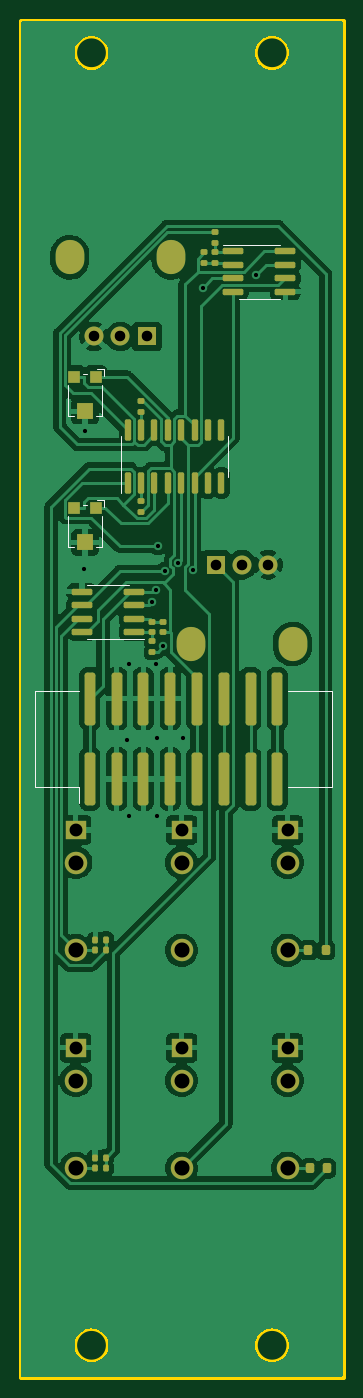
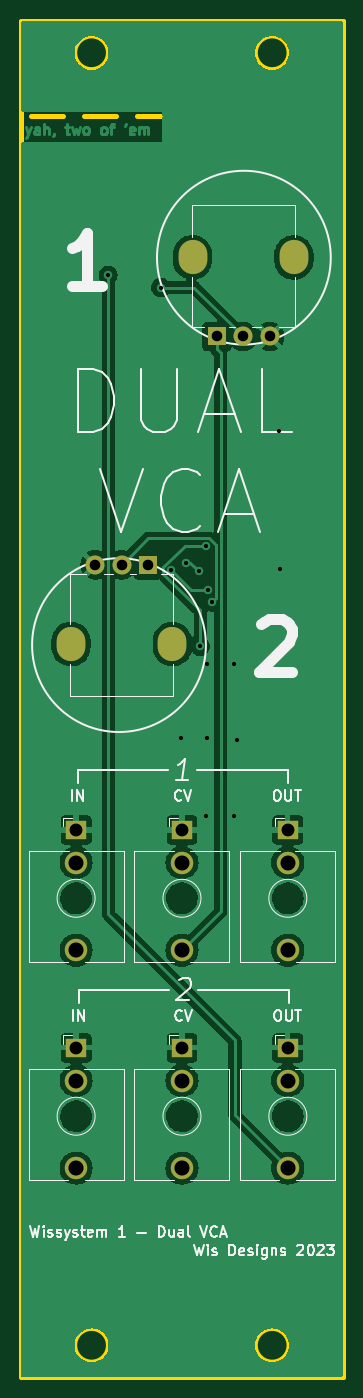
Circuit board: 11 layer files. Board 30.5 x 128.5 mm.
- bottom_copper: wissystem_vca1-CuBottom.gbr (69433 bytes)
- top_copper: wissystem_vca1-CuTop.gbr (117577 bytes)
- outline: wissystem_vca1-EdgeCuts.gbr (1564 bytes)
- bottom_mask: wissystem_vca1-MaskBottom.gbr (1582 bytes)
- top_mask: wissystem_vca1-MaskTop.gbr (5744 bytes)
- drill: wissystem_vca1-NPTH.drl (281 bytes)
- drill: wissystem_vca1-PTH.drl (1536 bytes)
- paste: wissystem_vca1-PasteBottom.gbr (472 bytes)
- paste: wissystem_vca1-PasteTop.gbr (4622 bytes)
- bottom_silk: wissystem_vca1-SilkBottom.gbr (31259 bytes)
- top_silk: wissystem_vca1-SilkTop.gbr (7505 bytes)

=== bottom_copper: wissystem_vca1-CuBottom.gbr (69433 bytes, source omitted) ===
=== top_copper: wissystem_vca1-CuTop.gbr (117577 bytes, source omitted) ===
=== outline: wissystem_vca1-EdgeCuts.gbr ===
%TF.GenerationSoftware,KiCad,Pcbnew,7.0.1*%
%TF.CreationDate,2023-04-20T06:23:29-07:00*%
%TF.ProjectId,wissystem_vca1,77697373-7973-4746-956d-5f766361312e,rev?*%
%TF.SameCoordinates,Original*%
%TF.FileFunction,Profile,NP*%
%FSLAX46Y46*%
G04 Gerber Fmt 4.6, Leading zero omitted, Abs format (unit mm)*
G04 Created by KiCad (PCBNEW 7.0.1) date 2023-04-20 06:23:29*
%MOMM*%
%LPD*%
G01*
G04 APERTURE LIST*
%TA.AperFunction,Profile*%
%ADD10C,0.500000*%
%TD*%
G04 APERTURE END LIST*
D10*
X46500000Y-138000000D02*
X49500000Y-138000000D01*
X41500000Y-138000000D02*
X44500000Y-138000000D01*
X36500000Y-138000000D02*
X39500000Y-138000000D01*
X31500000Y-138000000D02*
X34500000Y-138000000D01*
X26500000Y-138000000D02*
X29500000Y-138000000D01*
X21500000Y-138000000D02*
X24500000Y-138000000D01*
X46500000Y-29000000D02*
X49500000Y-29000000D01*
X41500000Y-29000000D02*
X44500000Y-29000000D01*
X36500000Y-29000000D02*
X39500000Y-29000000D01*
X31500000Y-29000000D02*
X34500000Y-29000000D01*
X26500000Y-29000000D02*
X29500000Y-29000000D01*
X21500000Y-29000000D02*
X24500000Y-29000000D01*
X45400000Y-145500000D02*
G75*
G03*
X45400000Y-145500000I-1600000J0D01*
G01*
X28280000Y-145500000D02*
G75*
G03*
X28280000Y-145500000I-1600000J0D01*
G01*
X45400000Y-23000000D02*
G75*
G03*
X45400000Y-23000000I-1600000J0D01*
G01*
X28280000Y-23000000D02*
G75*
G03*
X28280000Y-23000000I-1600000J0D01*
G01*
X20000000Y-20000000D02*
X50480000Y-20000000D01*
X50480000Y-148500000D01*
X20000000Y-148500000D01*
X20000000Y-20000000D01*
M02*

=== bottom_mask: wissystem_vca1-MaskBottom.gbr ===
%TF.GenerationSoftware,KiCad,Pcbnew,7.0.1*%
%TF.CreationDate,2023-04-20T06:23:29-07:00*%
%TF.ProjectId,wissystem_vca1,77697373-7973-4746-956d-5f766361312e,rev?*%
%TF.SameCoordinates,Original*%
%TF.FileFunction,Soldermask,Bot*%
%TF.FilePolarity,Negative*%
%FSLAX46Y46*%
G04 Gerber Fmt 4.6, Leading zero omitted, Abs format (unit mm)*
G04 Created by KiCad (PCBNEW 7.0.1) date 2023-04-20 06:23:29*
%MOMM*%
%LPD*%
G01*
G04 APERTURE LIST*
%ADD10O,2.720000X3.240000*%
%ADD11R,1.800000X1.800000*%
%ADD12C,1.800000*%
%ADD13R,1.930000X1.830000*%
%ADD14C,2.130000*%
G04 APERTURE END LIST*
D10*
%TO.C,RV4*%
X34224000Y-42385600D03*
X24624000Y-42385600D03*
D11*
X31924000Y-49885600D03*
D12*
X29424000Y-49885600D03*
X26924000Y-49885600D03*
%TD*%
D13*
%TO.C,J_OUT1*%
X25196800Y-96651600D03*
D14*
X25196800Y-108051600D03*
X25196800Y-99751600D03*
%TD*%
%TO.C,J_CV2*%
X35229800Y-120408400D03*
X35229800Y-128708400D03*
D13*
X35229800Y-117308400D03*
%TD*%
%TO.C,J_OUT2*%
X25196800Y-117308400D03*
D14*
X25196800Y-128708400D03*
X25196800Y-120408400D03*
%TD*%
D13*
%TO.C,J_SIG3*%
X45262800Y-117308400D03*
D14*
X45262800Y-128708400D03*
X45262800Y-120408400D03*
%TD*%
%TO.C,J_CV1*%
X35229800Y-99751600D03*
X35229800Y-108051600D03*
D13*
X35229800Y-96651600D03*
%TD*%
D10*
%TO.C,RV1*%
X36144800Y-79026400D03*
X45744800Y-79026400D03*
D11*
X38444800Y-71526400D03*
D12*
X40944800Y-71526400D03*
X43444800Y-71526400D03*
%TD*%
D13*
%TO.C,J_SIG1*%
X45262800Y-96651600D03*
D14*
X45262800Y-108051600D03*
X45262800Y-99751600D03*
%TD*%
M02*

=== top_mask: wissystem_vca1-MaskTop.gbr ===
%TF.GenerationSoftware,KiCad,Pcbnew,7.0.1*%
%TF.CreationDate,2023-04-20T06:23:29-07:00*%
%TF.ProjectId,wissystem_vca1,77697373-7973-4746-956d-5f766361312e,rev?*%
%TF.SameCoordinates,Original*%
%TF.FileFunction,Soldermask,Top*%
%TF.FilePolarity,Negative*%
%FSLAX46Y46*%
G04 Gerber Fmt 4.6, Leading zero omitted, Abs format (unit mm)*
G04 Created by KiCad (PCBNEW 7.0.1) date 2023-04-20 06:23:29*
%MOMM*%
%LPD*%
G01*
G04 APERTURE LIST*
G04 Aperture macros list*
%AMRoundRect*
0 Rectangle with rounded corners*
0 $1 Rounding radius*
0 $2 $3 $4 $5 $6 $7 $8 $9 X,Y pos of 4 corners*
0 Add a 4 corners polygon primitive as box body*
4,1,4,$2,$3,$4,$5,$6,$7,$8,$9,$2,$3,0*
0 Add four circle primitives for the rounded corners*
1,1,$1+$1,$2,$3*
1,1,$1+$1,$4,$5*
1,1,$1+$1,$6,$7*
1,1,$1+$1,$8,$9*
0 Add four rect primitives between the rounded corners*
20,1,$1+$1,$2,$3,$4,$5,0*
20,1,$1+$1,$4,$5,$6,$7,0*
20,1,$1+$1,$6,$7,$8,$9,0*
20,1,$1+$1,$8,$9,$2,$3,0*%
G04 Aperture macros list end*
%ADD10O,2.720000X3.240000*%
%ADD11R,1.800000X1.800000*%
%ADD12C,1.800000*%
%ADD13RoundRect,0.255000X0.255000X-2.245000X0.255000X2.245000X-0.255000X2.245000X-0.255000X-2.245000X0*%
%ADD14RoundRect,0.135000X0.185000X-0.135000X0.185000X0.135000X-0.185000X0.135000X-0.185000X-0.135000X0*%
%ADD15RoundRect,0.135000X-0.135000X-0.185000X0.135000X-0.185000X0.135000X0.185000X-0.135000X0.185000X0*%
%ADD16RoundRect,0.200000X0.200000X0.275000X-0.200000X0.275000X-0.200000X-0.275000X0.200000X-0.275000X0*%
%ADD17R,1.200000X1.200000*%
%ADD18R,1.600000X1.500000*%
%ADD19RoundRect,0.150000X-0.825000X-0.150000X0.825000X-0.150000X0.825000X0.150000X-0.825000X0.150000X0*%
%ADD20R,1.930000X1.830000*%
%ADD21C,2.130000*%
%ADD22RoundRect,0.135000X0.135000X0.185000X-0.135000X0.185000X-0.135000X-0.185000X0.135000X-0.185000X0*%
%ADD23RoundRect,0.150000X0.825000X0.150000X-0.825000X0.150000X-0.825000X-0.150000X0.825000X-0.150000X0*%
%ADD24RoundRect,0.135000X-0.185000X0.135000X-0.185000X-0.135000X0.185000X-0.135000X0.185000X0.135000X0*%
%ADD25RoundRect,0.150000X0.150000X-0.850000X0.150000X0.850000X-0.150000X0.850000X-0.150000X-0.850000X0*%
G04 APERTURE END LIST*
D10*
%TO.C,RV4*%
X34224000Y-42385600D03*
X24624000Y-42385600D03*
D11*
X31924000Y-49885600D03*
D12*
X29424000Y-49885600D03*
X26924000Y-49885600D03*
%TD*%
D13*
%TO.C,J1*%
X26517600Y-91826400D03*
X26517600Y-84226400D03*
X29057600Y-91826400D03*
X29057600Y-84226400D03*
X31597600Y-91826400D03*
X31597600Y-84226400D03*
X34137600Y-91826400D03*
X34137600Y-84226400D03*
X36677600Y-91826400D03*
X36677600Y-84226400D03*
X39217600Y-91826400D03*
X39217600Y-84226400D03*
X41757600Y-91826400D03*
X41757600Y-84226400D03*
X44297600Y-91826400D03*
X44297600Y-84226400D03*
%TD*%
D14*
%TO.C,R3*%
X31394400Y-66501200D03*
X31394400Y-65481200D03*
%TD*%
D15*
%TO.C,R6*%
X27025600Y-107086400D03*
X28045600Y-107086400D03*
%TD*%
D16*
%TO.C,R4*%
X48995600Y-128727200D03*
X47345600Y-128727200D03*
%TD*%
D17*
%TO.C,RV3*%
X27060400Y-53724400D03*
D18*
X26060400Y-56974400D03*
D17*
X25060400Y-53724400D03*
%TD*%
D19*
%TO.C,U3*%
X45045400Y-41833800D03*
X45045400Y-43103800D03*
X45045400Y-44373800D03*
X45045400Y-45643800D03*
X40095400Y-45643800D03*
X40095400Y-44373800D03*
X40095400Y-43103800D03*
X40095400Y-41833800D03*
%TD*%
D20*
%TO.C,J_OUT1*%
X25196800Y-96651600D03*
D21*
X25196800Y-108051600D03*
X25196800Y-99751600D03*
%TD*%
D16*
%TO.C,R10*%
X48894000Y-108051600D03*
X47244000Y-108051600D03*
%TD*%
D15*
%TO.C,R13*%
X27021600Y-127711200D03*
X28041600Y-127711200D03*
%TD*%
D21*
%TO.C,J_CV2*%
X35229800Y-120408400D03*
X35229800Y-128708400D03*
D20*
X35229800Y-117308400D03*
%TD*%
%TO.C,J_OUT2*%
X25196800Y-117308400D03*
D21*
X25196800Y-128708400D03*
X25196800Y-120408400D03*
%TD*%
D22*
%TO.C,R7*%
X27023600Y-108051600D03*
X28043600Y-108051600D03*
%TD*%
D23*
%TO.C,U1*%
X30719800Y-77901800D03*
X30719800Y-76631800D03*
X30719800Y-75361800D03*
X30719800Y-74091800D03*
X25769800Y-74091800D03*
X25769800Y-75361800D03*
X25769800Y-76631800D03*
X25769800Y-77901800D03*
%TD*%
D22*
%TO.C,R14*%
X28045600Y-128676400D03*
X27025600Y-128676400D03*
%TD*%
D14*
%TO.C,R2*%
X33426400Y-77927200D03*
X33426400Y-76907200D03*
%TD*%
D24*
%TO.C,R8*%
X37388800Y-41910000D03*
X37388800Y-42930000D03*
%TD*%
%TO.C,R9*%
X31343600Y-56028400D03*
X31343600Y-57048400D03*
%TD*%
%TO.C,R1*%
X32461200Y-76907200D03*
X32461200Y-77927200D03*
%TD*%
D25*
%TO.C,U2*%
X30099000Y-58764800D03*
X31369000Y-58764800D03*
X32639000Y-58764800D03*
X33909000Y-58764800D03*
X35179000Y-58764800D03*
X36449000Y-58764800D03*
X37719000Y-58764800D03*
X38989000Y-58764800D03*
X38989000Y-63764800D03*
X37719000Y-63764800D03*
X36449000Y-63764800D03*
X35179000Y-63764800D03*
X33909000Y-63764800D03*
X32639000Y-63764800D03*
X31369000Y-63764800D03*
X30099000Y-63764800D03*
%TD*%
D14*
%TO.C,R5*%
X32461200Y-79808800D03*
X32461200Y-78788800D03*
%TD*%
D20*
%TO.C,J_SIG3*%
X45262800Y-117308400D03*
D21*
X45262800Y-128708400D03*
X45262800Y-120408400D03*
%TD*%
%TO.C,J_CV1*%
X35229800Y-99751600D03*
X35229800Y-108051600D03*
D20*
X35229800Y-96651600D03*
%TD*%
D14*
%TO.C,R11*%
X38354000Y-42930000D03*
X38354000Y-41910000D03*
%TD*%
D10*
%TO.C,RV1*%
X36144800Y-79026400D03*
X45744800Y-79026400D03*
D11*
X38444800Y-71526400D03*
D12*
X40944800Y-71526400D03*
X43444800Y-71526400D03*
%TD*%
D24*
%TO.C,R12*%
X38354000Y-40028400D03*
X38354000Y-41048400D03*
%TD*%
D20*
%TO.C,J_SIG1*%
X45262800Y-96651600D03*
D21*
X45262800Y-108051600D03*
X45262800Y-99751600D03*
%TD*%
D17*
%TO.C,RV2*%
X25060400Y-66147200D03*
D18*
X26060400Y-69397200D03*
D17*
X27060400Y-66147200D03*
%TD*%
M02*

=== drill: wissystem_vca1-NPTH.drl ===
M48
; DRILL file {KiCad 7.0.1} date Thu Apr 20 06:23:29 2023
; FORMAT={-:-/ absolute / inch / decimal}
; #@! TF.CreationDate,2023-04-20T06:23:29-07:00
; #@! TF.GenerationSoftware,Kicad,Pcbnew,7.0.1
; #@! TF.FileFunction,NonPlated,1,2,NPTH
FMAT,2
INCH
%
G90
G05
T0
M30

=== drill: wissystem_vca1-PTH.drl ===
M48
; DRILL file {KiCad 7.0.1} date Thu Apr 20 06:23:29 2023
; FORMAT={-:-/ absolute / inch / decimal}
; #@! TF.CreationDate,2023-04-20T06:23:29-07:00
; #@! TF.GenerationSoftware,Kicad,Pcbnew,7.0.1
; #@! TF.FileFunction,Plated,1,2,PTH
FMAT,2
INCH
; #@! TA.AperFunction,Plated,PTH,ViaDrill
T1C0.0157
; #@! TA.AperFunction,Plated,PTH,ComponentDrill
T2C0.0394
; #@! TA.AperFunction,Plated,PTH,ComponentDrill
T3C0.0433
; #@! TA.AperFunction,Plated,PTH,ComponentDrill
T4C0.0480
; #@! TA.AperFunction,Plated,PTH,ComponentDrill
T5C0.0559
; #@! TA.AperFunction,Plated,PTH,ComponentDrill
T6C0.0563
%
G90
G05
T1
X1.022Y-2.832
X1.026Y-2.318
X1.182Y-3.468
X1.192Y-3.188
X1.192Y-3.754
X1.2756Y-2.9554
X1.2898Y-2.9106
X1.292Y-3.188
X1.294Y-3.462
X1.296Y-3.754
X1.2982Y-2.7459
X1.3186Y-3.1208
X1.3243Y-2.8396
X1.3734Y-2.808
X1.392Y-3.464
X1.4277Y-2.8368
X1.4659Y-1.7816
X1.6625Y-1.7359
T2
X1.06Y-1.964
X1.1584Y-1.964
X1.2569Y-1.964
X1.5136Y-2.816
X1.612Y-2.816
X1.7104Y-2.816
T4
X0.992Y-3.8052
X0.992Y-4.6184
X1.387Y-3.8052
X1.387Y-4.6184
X1.782Y-3.8052
X1.782Y-4.6184
T5
X0.992Y-3.9272
X0.992Y-4.7405
X1.387Y-3.9272
X1.387Y-4.7405
X1.782Y-3.9272
X1.782Y-4.7405
T6
X0.992Y-4.254
X0.992Y-5.0673
X1.387Y-4.254
X1.387Y-5.0673
X1.782Y-4.254
X1.782Y-5.0673
T3
G00X0.9694Y-1.6549
M15
G01X0.9694Y-1.6825
M16
G05
G00X1.3474Y-1.6549
M15
G01X1.3474Y-1.6825
M16
G05
G00X1.423Y-3.1251
M15
G01X1.423Y-3.0975
M16
G05
G00X1.801Y-3.1251
M15
G01X1.801Y-3.0975
M16
G05
T0
M30

=== paste: wissystem_vca1-PasteBottom.gbr ===
%TF.GenerationSoftware,KiCad,Pcbnew,7.0.1*%
%TF.CreationDate,2023-04-20T06:23:29-07:00*%
%TF.ProjectId,wissystem_vca1,77697373-7973-4746-956d-5f766361312e,rev?*%
%TF.SameCoordinates,Original*%
%TF.FileFunction,Paste,Bot*%
%TF.FilePolarity,Positive*%
%FSLAX46Y46*%
G04 Gerber Fmt 4.6, Leading zero omitted, Abs format (unit mm)*
G04 Created by KiCad (PCBNEW 7.0.1) date 2023-04-20 06:23:29*
%MOMM*%
%LPD*%
G01*
G04 APERTURE LIST*
G04 APERTURE END LIST*
M02*

=== paste: wissystem_vca1-PasteTop.gbr ===
%TF.GenerationSoftware,KiCad,Pcbnew,7.0.1*%
%TF.CreationDate,2023-04-20T06:23:29-07:00*%
%TF.ProjectId,wissystem_vca1,77697373-7973-4746-956d-5f766361312e,rev?*%
%TF.SameCoordinates,Original*%
%TF.FileFunction,Paste,Top*%
%TF.FilePolarity,Positive*%
%FSLAX46Y46*%
G04 Gerber Fmt 4.6, Leading zero omitted, Abs format (unit mm)*
G04 Created by KiCad (PCBNEW 7.0.1) date 2023-04-20 06:23:29*
%MOMM*%
%LPD*%
G01*
G04 APERTURE LIST*
G04 Aperture macros list*
%AMRoundRect*
0 Rectangle with rounded corners*
0 $1 Rounding radius*
0 $2 $3 $4 $5 $6 $7 $8 $9 X,Y pos of 4 corners*
0 Add a 4 corners polygon primitive as box body*
4,1,4,$2,$3,$4,$5,$6,$7,$8,$9,$2,$3,0*
0 Add four circle primitives for the rounded corners*
1,1,$1+$1,$2,$3*
1,1,$1+$1,$4,$5*
1,1,$1+$1,$6,$7*
1,1,$1+$1,$8,$9*
0 Add four rect primitives between the rounded corners*
20,1,$1+$1,$2,$3,$4,$5,0*
20,1,$1+$1,$4,$5,$6,$7,0*
20,1,$1+$1,$6,$7,$8,$9,0*
20,1,$1+$1,$8,$9,$2,$3,0*%
G04 Aperture macros list end*
%ADD10RoundRect,0.255000X0.255000X-2.245000X0.255000X2.245000X-0.255000X2.245000X-0.255000X-2.245000X0*%
%ADD11RoundRect,0.135000X0.185000X-0.135000X0.185000X0.135000X-0.185000X0.135000X-0.185000X-0.135000X0*%
%ADD12RoundRect,0.135000X-0.135000X-0.185000X0.135000X-0.185000X0.135000X0.185000X-0.135000X0.185000X0*%
%ADD13RoundRect,0.200000X0.200000X0.275000X-0.200000X0.275000X-0.200000X-0.275000X0.200000X-0.275000X0*%
%ADD14R,1.200000X1.200000*%
%ADD15R,1.600000X1.500000*%
%ADD16RoundRect,0.150000X-0.825000X-0.150000X0.825000X-0.150000X0.825000X0.150000X-0.825000X0.150000X0*%
%ADD17RoundRect,0.135000X0.135000X0.185000X-0.135000X0.185000X-0.135000X-0.185000X0.135000X-0.185000X0*%
%ADD18RoundRect,0.150000X0.825000X0.150000X-0.825000X0.150000X-0.825000X-0.150000X0.825000X-0.150000X0*%
%ADD19RoundRect,0.135000X-0.185000X0.135000X-0.185000X-0.135000X0.185000X-0.135000X0.185000X0.135000X0*%
%ADD20RoundRect,0.150000X0.150000X-0.850000X0.150000X0.850000X-0.150000X0.850000X-0.150000X-0.850000X0*%
G04 APERTURE END LIST*
D10*
%TO.C,J1*%
X26517600Y-91826400D03*
X26517600Y-84226400D03*
X29057600Y-91826400D03*
X29057600Y-84226400D03*
X31597600Y-91826400D03*
X31597600Y-84226400D03*
X34137600Y-91826400D03*
X34137600Y-84226400D03*
X36677600Y-91826400D03*
X36677600Y-84226400D03*
X39217600Y-91826400D03*
X39217600Y-84226400D03*
X41757600Y-91826400D03*
X41757600Y-84226400D03*
X44297600Y-91826400D03*
X44297600Y-84226400D03*
%TD*%
D11*
%TO.C,R3*%
X31394400Y-66501200D03*
X31394400Y-65481200D03*
%TD*%
D12*
%TO.C,R6*%
X27025600Y-107086400D03*
X28045600Y-107086400D03*
%TD*%
D13*
%TO.C,R4*%
X48995600Y-128727200D03*
X47345600Y-128727200D03*
%TD*%
D14*
%TO.C,RV3*%
X27060400Y-53724400D03*
D15*
X26060400Y-56974400D03*
D14*
X25060400Y-53724400D03*
%TD*%
D16*
%TO.C,U3*%
X45045400Y-41833800D03*
X45045400Y-43103800D03*
X45045400Y-44373800D03*
X45045400Y-45643800D03*
X40095400Y-45643800D03*
X40095400Y-44373800D03*
X40095400Y-43103800D03*
X40095400Y-41833800D03*
%TD*%
D13*
%TO.C,R10*%
X48894000Y-108051600D03*
X47244000Y-108051600D03*
%TD*%
D12*
%TO.C,R13*%
X27021600Y-127711200D03*
X28041600Y-127711200D03*
%TD*%
D17*
%TO.C,R7*%
X27023600Y-108051600D03*
X28043600Y-108051600D03*
%TD*%
D18*
%TO.C,U1*%
X30719800Y-77901800D03*
X30719800Y-76631800D03*
X30719800Y-75361800D03*
X30719800Y-74091800D03*
X25769800Y-74091800D03*
X25769800Y-75361800D03*
X25769800Y-76631800D03*
X25769800Y-77901800D03*
%TD*%
D17*
%TO.C,R14*%
X28045600Y-128676400D03*
X27025600Y-128676400D03*
%TD*%
D11*
%TO.C,R2*%
X33426400Y-77927200D03*
X33426400Y-76907200D03*
%TD*%
D19*
%TO.C,R8*%
X37388800Y-41910000D03*
X37388800Y-42930000D03*
%TD*%
%TO.C,R9*%
X31343600Y-56028400D03*
X31343600Y-57048400D03*
%TD*%
%TO.C,R1*%
X32461200Y-76907200D03*
X32461200Y-77927200D03*
%TD*%
D20*
%TO.C,U2*%
X30099000Y-58764800D03*
X31369000Y-58764800D03*
X32639000Y-58764800D03*
X33909000Y-58764800D03*
X35179000Y-58764800D03*
X36449000Y-58764800D03*
X37719000Y-58764800D03*
X38989000Y-58764800D03*
X38989000Y-63764800D03*
X37719000Y-63764800D03*
X36449000Y-63764800D03*
X35179000Y-63764800D03*
X33909000Y-63764800D03*
X32639000Y-63764800D03*
X31369000Y-63764800D03*
X30099000Y-63764800D03*
%TD*%
D11*
%TO.C,R5*%
X32461200Y-79808800D03*
X32461200Y-78788800D03*
%TD*%
%TO.C,R11*%
X38354000Y-42930000D03*
X38354000Y-41910000D03*
%TD*%
D19*
%TO.C,R12*%
X38354000Y-40028400D03*
X38354000Y-41048400D03*
%TD*%
D14*
%TO.C,RV2*%
X25060400Y-66147200D03*
D15*
X26060400Y-69397200D03*
D14*
X27060400Y-66147200D03*
%TD*%
M02*

=== bottom_silk: wissystem_vca1-SilkBottom.gbr (31259 bytes, source omitted) ===
=== top_silk: wissystem_vca1-SilkTop.gbr (7505 bytes, source omitted) ===
